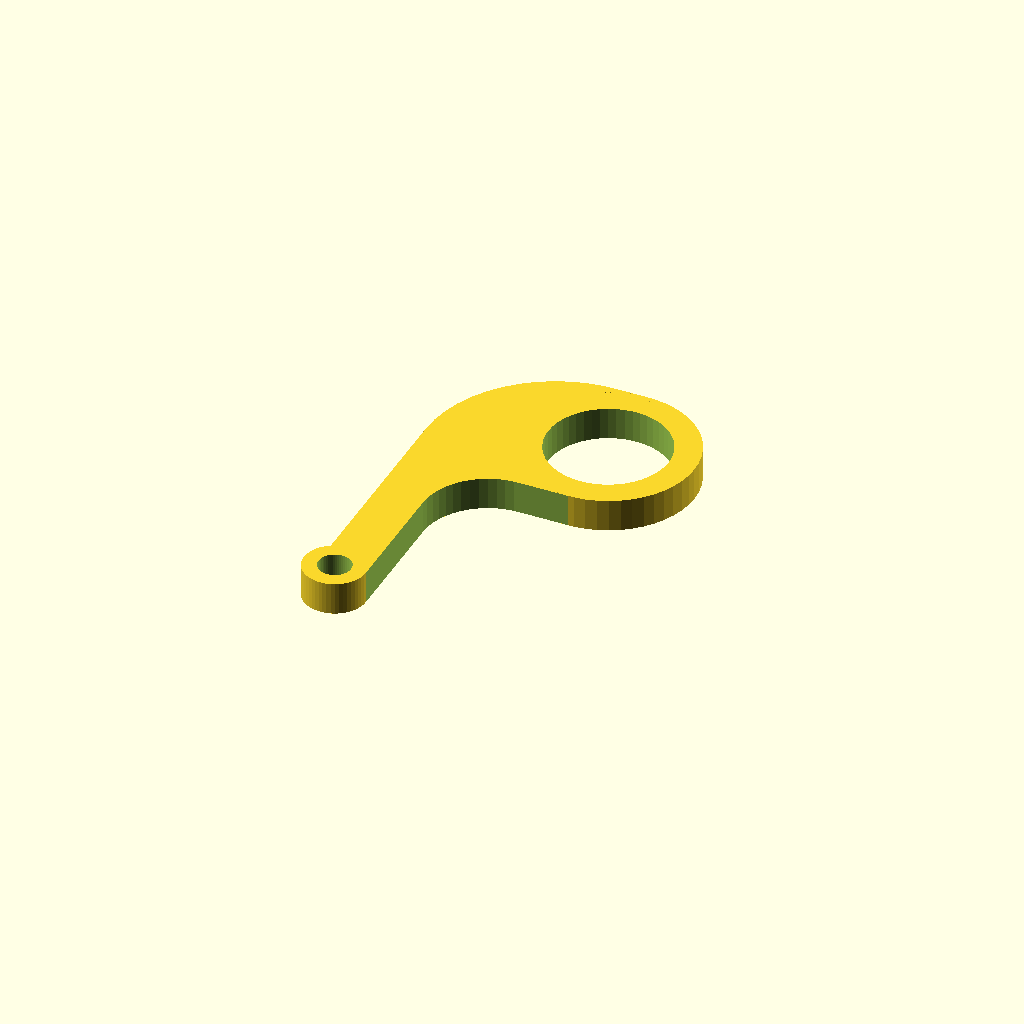
Cell 1: rendered with the file's own defaults.
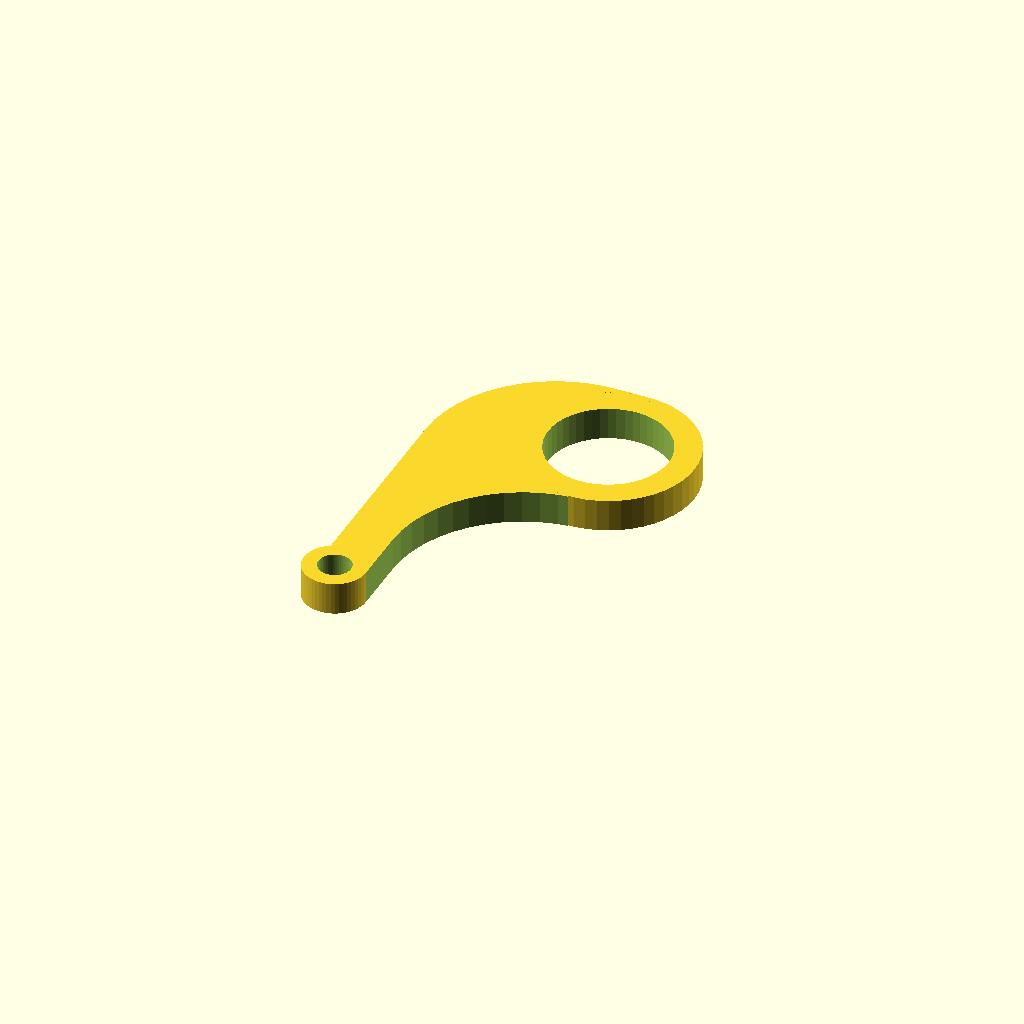
Cell 2: inradius = 20 (everything else at default).
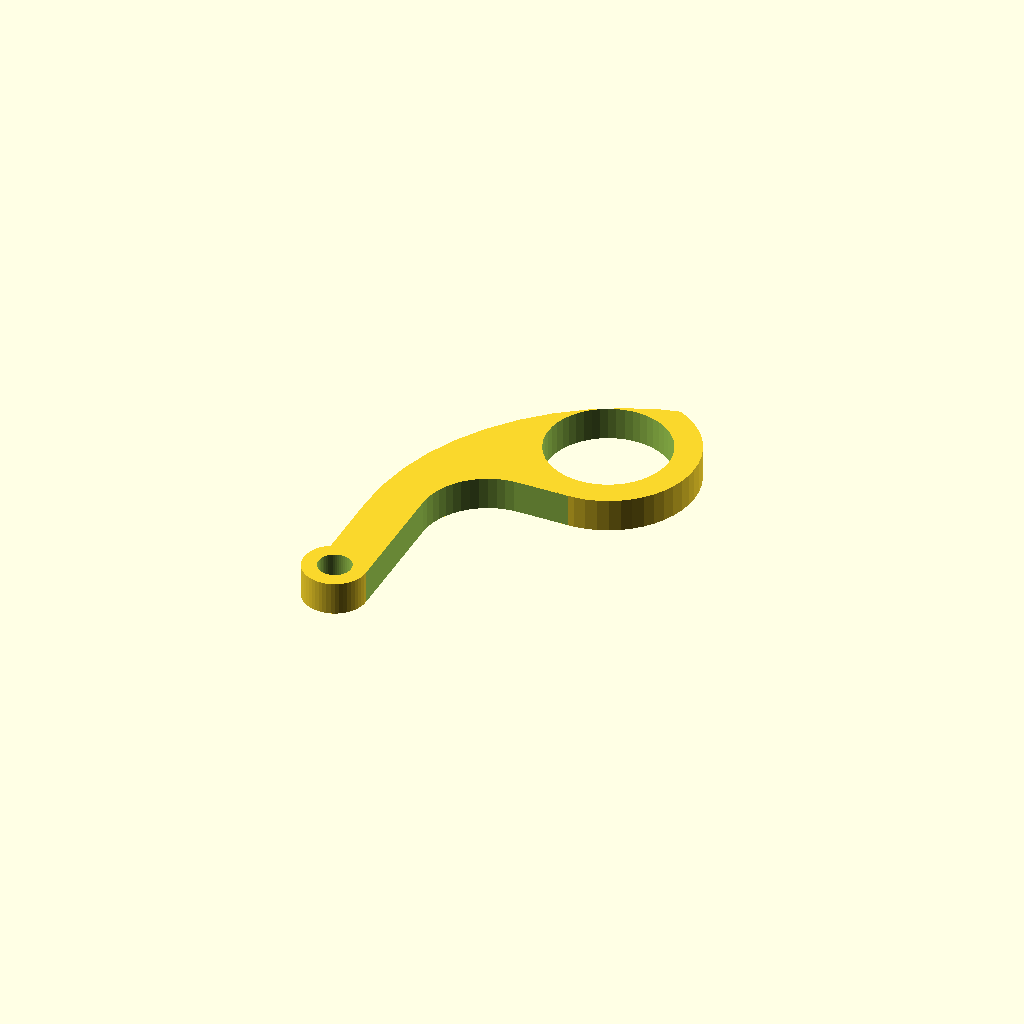
Cell 3 — outradius set to 40, the other parameters unchanged.
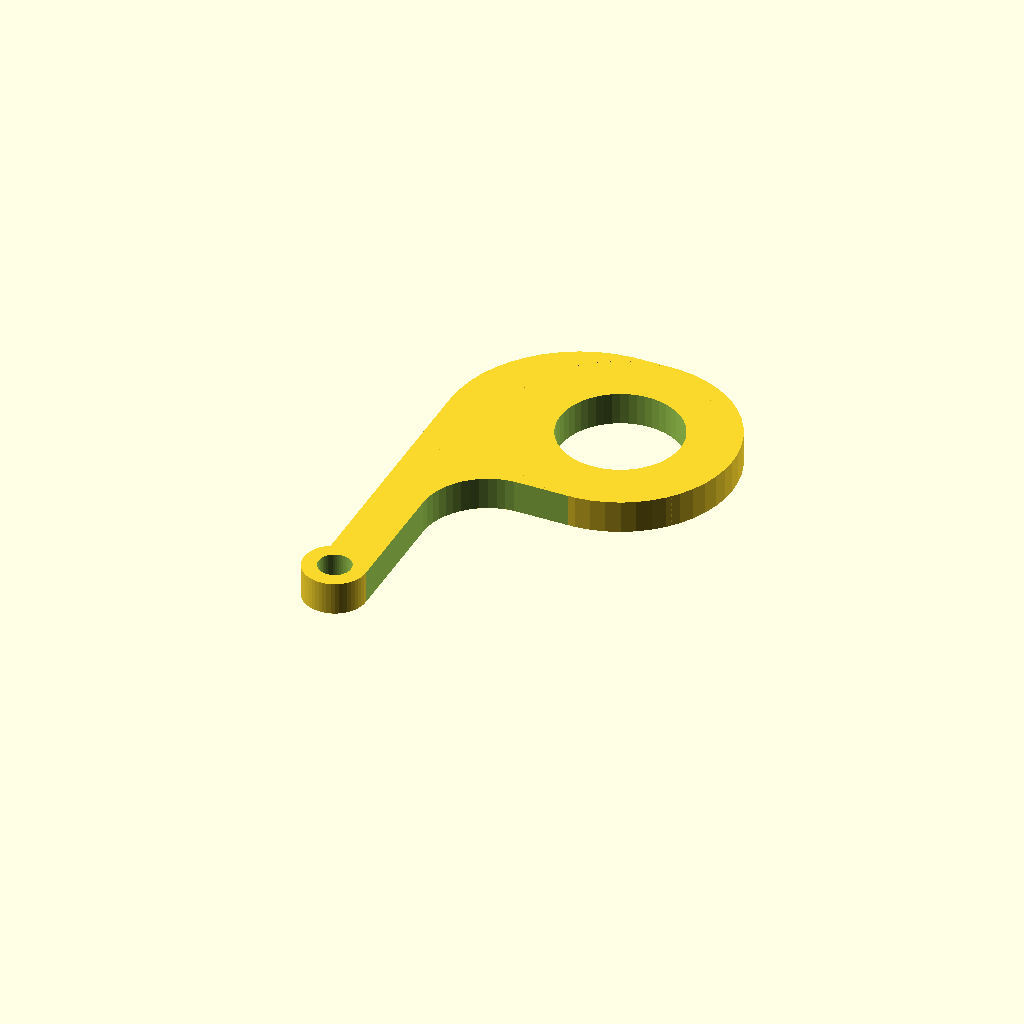
Cell 4: the same model with lengthBigRing = 8.
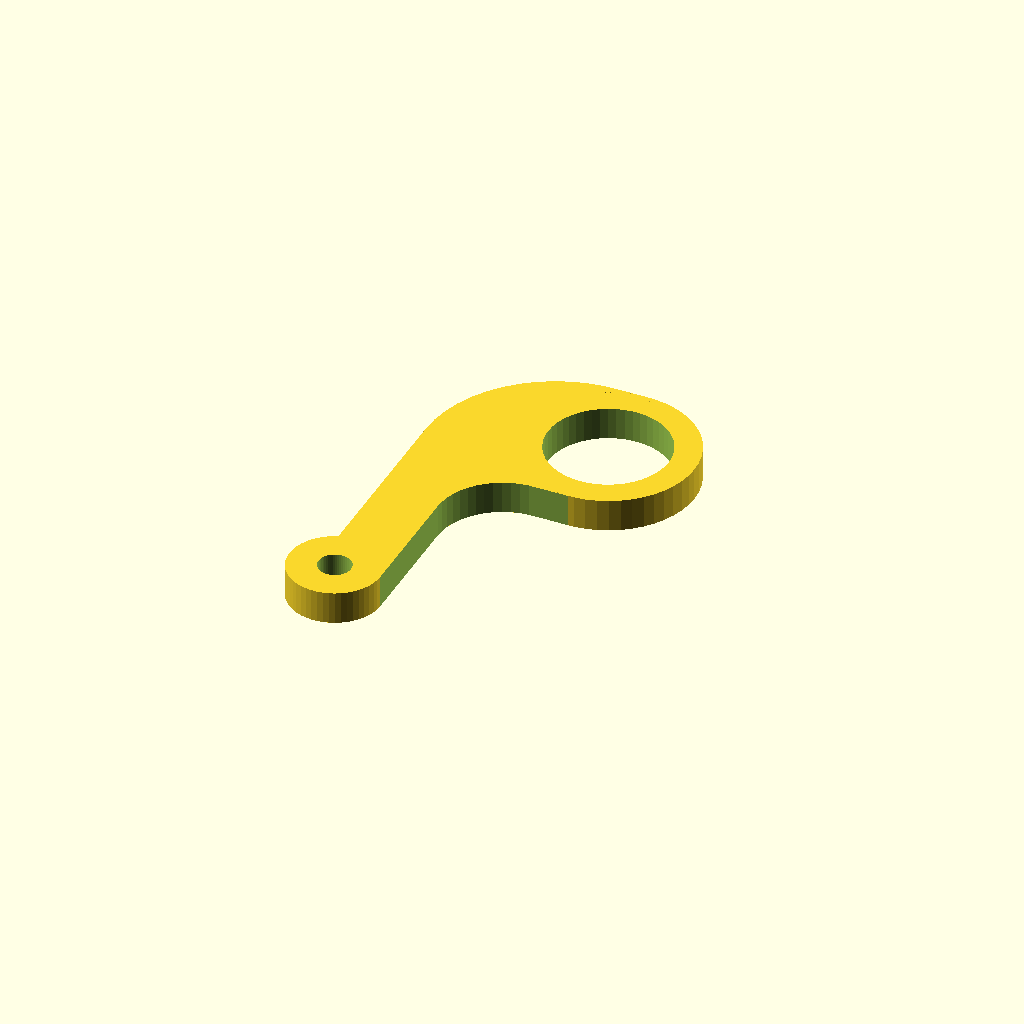
Cell 5 — lengthSmaRing set to 4.5, the other parameters unchanged.
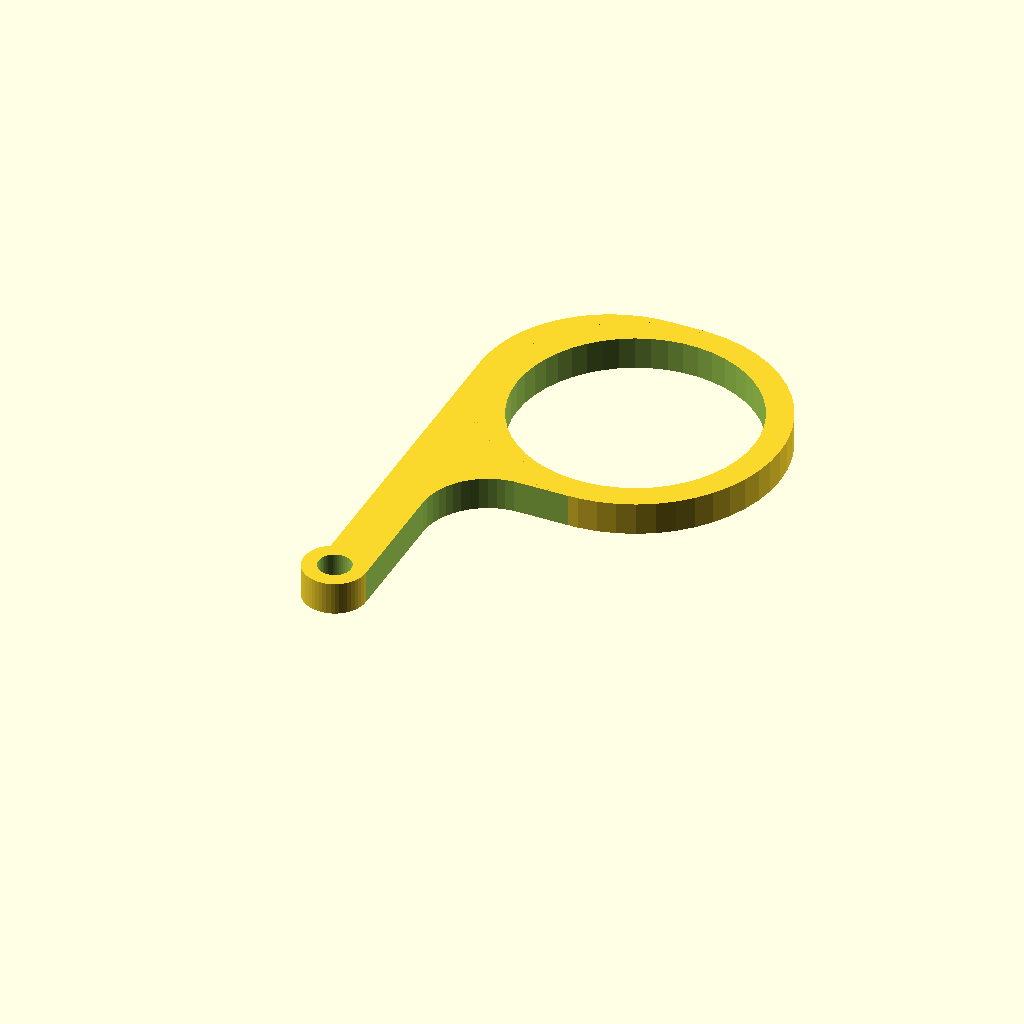
Cell 6: probediam = 36 (everything else at default).
One fixed orthographic camera (rotation 55°, 0°, 25°; colour scheme Cornfield) for every cell.
OpenSCAD source file inputs/thingiverse/files/thing-1278235/files/probe-holder.scad:

$fn=50;
//Shape size
inradius      = 10;
outradius     = 20;
// size of the biggest ring
lengthBigRing = 4;
// size of the smallest ring
lengthSmaRing = 2.25;
// diameter of the capter
probediam     = 18;
tolerance     = 0.5;
//thickness
thickness     = 5;
// hole radius
bolt_hole     = 2.5;
// Probe offset from screw
yoffset       = 29 ;
// Probe offset from screw
xoffset       = 25;

// Please note, in Marlin the offsets should be
// X_PROBE_OFFSET_FROM_EXTRUDER  0
// Y_PROBE_OFFSET_FROM_EXTRUDER  -yoffset (default = 40.25)

module cutter(r,height){
     difference(){
      cube([r+5,r+5,2.5*height]);
      cylinder(h=6*height,r=r,center=true);
     }//difference
   }
module cube_left_round(width, depth, height, r){ 
  difference() {
    cube([width, depth, height]);
    translate([r, depth-r,-height]) mirror([1,0,0]) cutter(r,height);
  }//difference
}//module

module probe_holder(thickness=thickness, inradius=inradius, outradius=outradius, 
  xoffset = xoffset, yoffset=yoffset, probediam=probediam+tolerance){
  width = xoffset + probediam/2 + lengthBigRing;
  depth = yoffset + probediam + 2*lengthBigRing;
  
  yprobe = yoffset + probediam/2 + lengthBigRing;
  xprobe = xoffset;
  //yoffset = 29 + lengthBigRing + (probediam+tolerance)/2 ;
    
  difference(){
    //shape
    union(){
      difference(){
        cube_left_round(width, depth, thickness, outradius);
        translate([2*bolt_hole+lengthSmaRing,-2,-thickness])
          cube_left_round(width, yoffset+2, 2.5*thickness, inradius);
        translate([xoffset,yprobe,-thickness])
          cutter(r=probediam/2+lengthBigRing, height=2.5*thickness);
        translate([xoffset,yprobe,-thickness])
          mirror([0,1,0])cutter(r=probediam/2+lengthBigRing, height=2.5*thickness);
      }//difference
      translate([bolt_hole,0,thickness/2])cylinder(h=thickness,r=bolt_hole+lengthSmaRing,center=true);
    }//union
    // Make hole
    translate([bolt_hole,0,0])cylinder(h=3*thickness,r=bolt_hole,center=true);
    translate([xoffset,yprobe,0])cylinder(h=3*thickness,d=probediam,center=true);
  }//difference
}//module

probe_holder();
Customizer parameters (derived from the source; name, type, default, range or options):
inradius: number, default 10
outradius: number, default 20
lengthBigRing: number, default 4
lengthSmaRing: number, default 2.25
probediam: number, default 18
tolerance: number, default 0.5
thickness: number, default 5
bolt_hole: number, default 2.5
yoffset: number, default 29
xoffset: number, default 25
